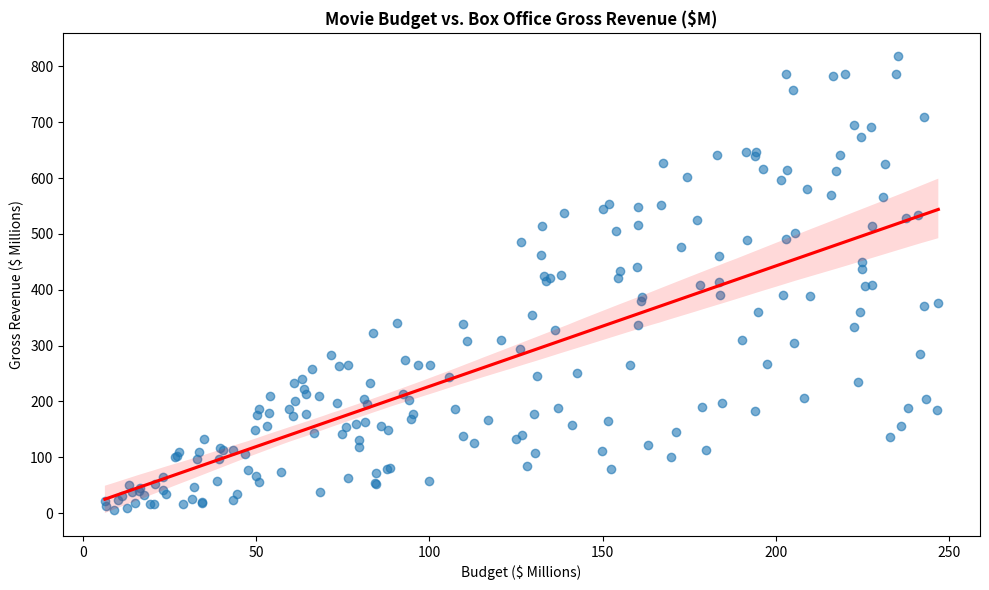

Here is the Python script that generated this plot:
import pandas as pd
import numpy as np
import matplotlib.pyplot as plt
import seaborn as sns


np.random.seed(42)
budget = np.random.uniform(5, 250, 200) # میلیون دلار
gross = budget * np.random.uniform(0.5, 4.0, 200)

df_movies = pd.DataFrame({
    'Budget_M': budget.round(2), 
    'Gross_M': gross.round(2)
})
df_movies['ROI (%)'] = ((df_movies['Gross_M'] - df_movies['Budget_M']) / df_movies['Budget_M']) * 100

print("=== 🎥 ۵ فیلم برتر بر اساس درآمد کل ===")
print(df_movies.sort_values(by='Gross_M', ascending=False).head().to_string(index=False))


plt.figure(figsize=(10, 6))
sns.regplot(data=df_movies, x='Budget_M', y='Gross_M', scatter_kws={'alpha':0.6}, line_kws={'color':'red'})
plt.title('Movie Budget vs. Box Office Gross Revenue ($M)', fontsize=12, fontweight='bold')
plt.xlabel('Budget ($ Millions)')
plt.ylabel('Gross Revenue ($ Millions)')
plt.tight_layout()
plt.show()
